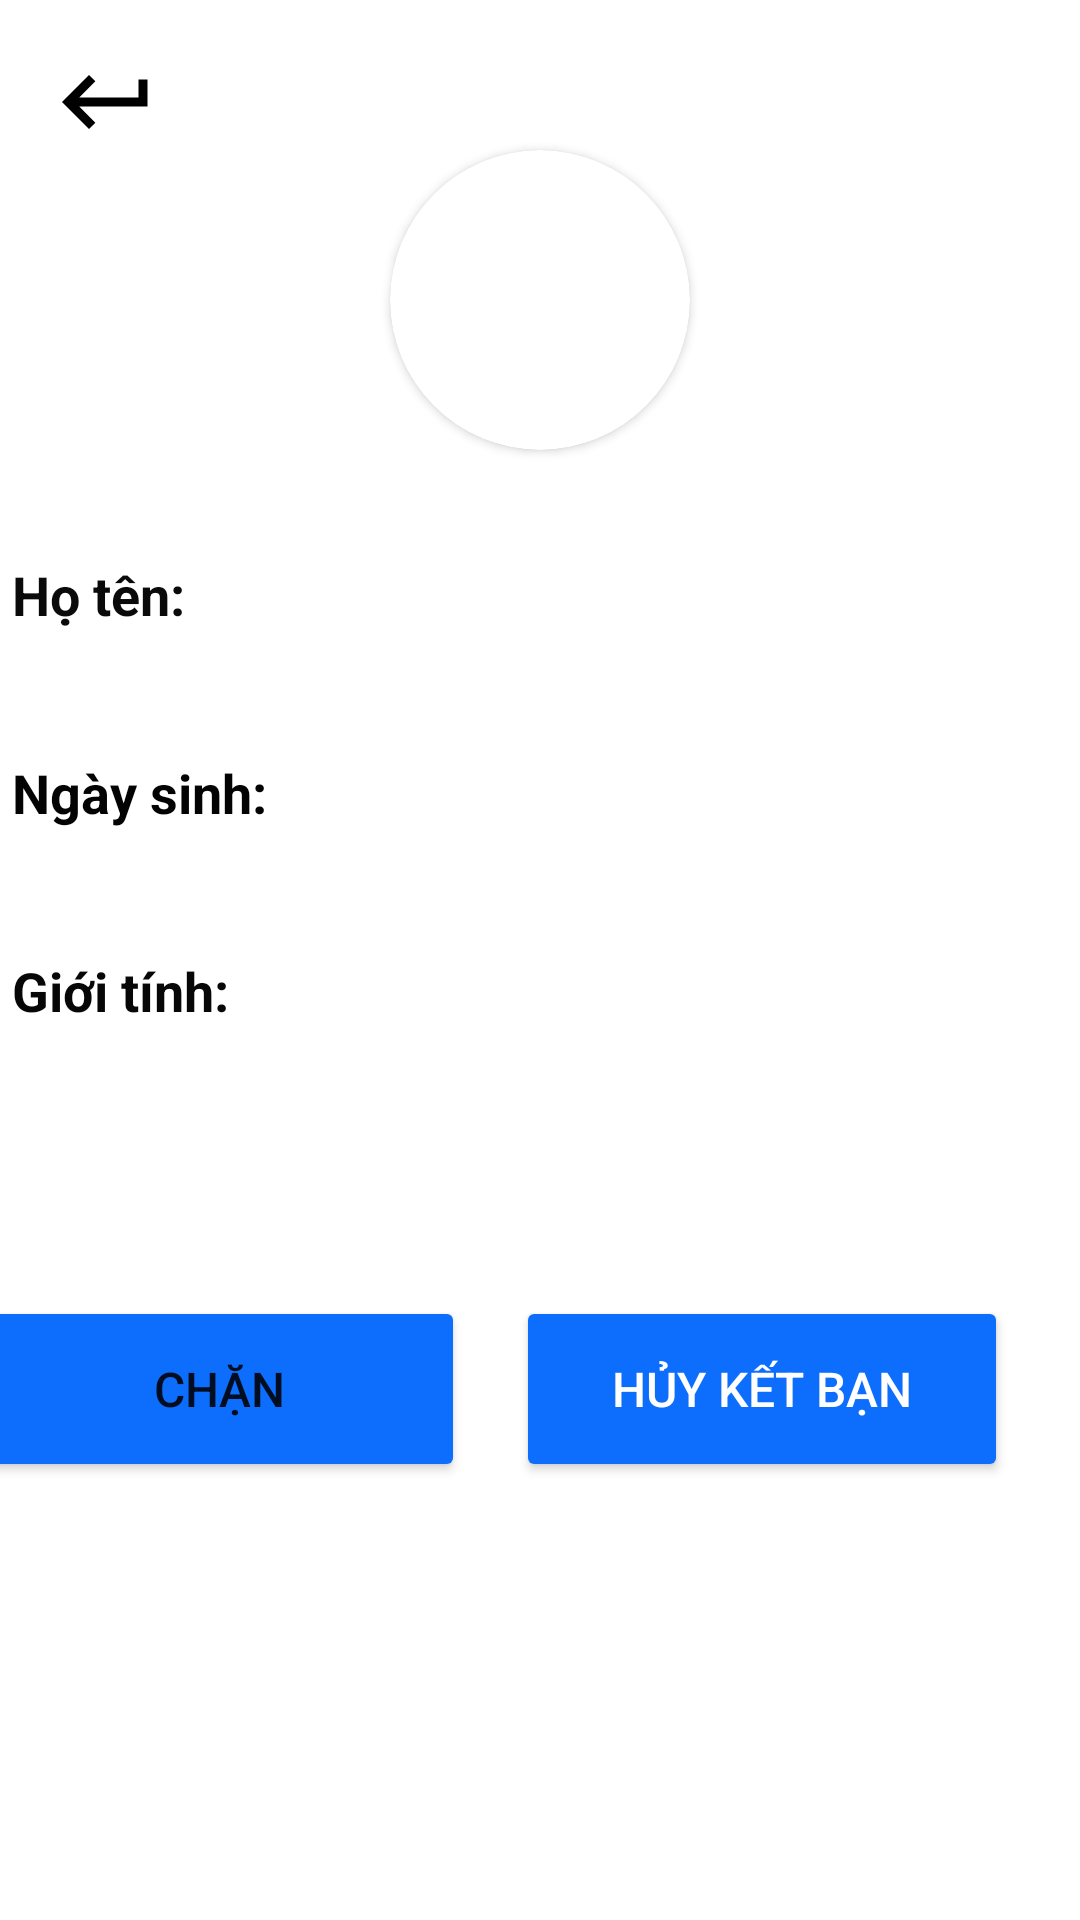

This screen was rendered from an Android layout file. Write that file and the resources it references.
<!-- AndroidManifest.xml: application theme Theme.ChatY -->
<!-- res/layout/activity_friend_profile.xml -->
<?xml version="1.0" encoding="utf-8"?>
<androidx.constraintlayout.widget.ConstraintLayout xmlns:android="http://schemas.android.com/apk/res/android"
    xmlns:app="http://schemas.android.com/apk/res-auto"
    xmlns:tools="http://schemas.android.com/tools"
    android:layout_width="match_parent"
    android:layout_height="match_parent"
    tools:context=".FriendProfile">

    <Button
        android:id="@+id/btnDelFriend"
        android:layout_width="164dp"
        android:layout_height="62dp"
        android:layout_marginTop="84dp"
        android:layout_marginEnd="24dp"
        android:backgroundTint="@color/blue"
        android:text="Hủy Kết Bạn"
        android:textColor="@color/white"
        android:textSize="16sp"
        app:layout_constraintEnd_toEndOf="parent"
        app:layout_constraintTop_toBottomOf="@+id/tvSexFriendProfile" />

    <androidx.cardview.widget.CardView
        android:id="@+id/getUserImgChat"
        android:layout_width="100dp"
        android:layout_height="100dp"
        android:layout_marginTop="50dp"
        app:cardCornerRadius="130dp"
        app:layout_constraintEnd_toEndOf="parent"
        app:layout_constraintStart_toStartOf="parent"
        app:layout_constraintTop_toTopOf="parent"
        tools:ignore="MissingConstraints">

        <ImageView
            android:id="@+id/getAvatarFriendProfile"
            android:layout_width="match_parent"
            android:layout_height="match_parent"
            android:scaleType="centerCrop"
          ></ImageView>

    </androidx.cardview.widget.CardView>

    <TextView
        android:id="@+id/textView6"
        android:layout_width="90dp"
        android:layout_height="30dp"
        android:layout_marginStart="16dp"
        android:layout_marginEnd="16dp"
        android:text="Họ tên: "
        android:textColor="#0B0A0A"
        android:textSize="18sp"
        android:textStyle="bold"
        app:layout_constraintBottom_toBottomOf="@+id/tvNameFriendProfile"
        app:layout_constraintEnd_toStartOf="@+id/tvNameFriendProfile"
        app:layout_constraintStart_toStartOf="parent"
        app:layout_constraintTop_toTopOf="@+id/tvNameFriendProfile"
        app:layout_constraintVertical_bias="0.0" />

    <TextView
        android:id="@+id/textView7"
        android:layout_width="90dp"
        android:layout_height="30dp"
        android:text="Ngày sinh: "
        android:textColor="#040303"
        android:textSize="18sp"
        android:textStyle="bold"
        app:layout_constraintBottom_toBottomOf="@+id/tvDateFriendProfile"
        app:layout_constraintEnd_toEndOf="@+id/textView6"
        app:layout_constraintStart_toStartOf="@+id/textView6"
        app:layout_constraintTop_toTopOf="@+id/tvDateFriendProfile" />

    <TextView
        android:id="@+id/textView8"
        android:layout_width="90dp"
        android:layout_height="30dp"
        android:text="Giới tính:"
        android:textColor="#070707"
        android:textSize="18sp"
        android:textStyle="bold"
        app:layout_constraintBottom_toBottomOf="@+id/tvSexFriendProfile"
        app:layout_constraintEnd_toEndOf="@+id/textView7"
        app:layout_constraintTop_toTopOf="@+id/tvSexFriendProfile"
        app:layout_constraintVertical_bias="0.0" />

    <Button
        android:id="@+id/btnBlockFriend"
        android:layout_width="164dp"
        android:layout_height="62dp"
        android:layout_marginStart="16dp"
        android:layout_marginEnd="43dp"
        android:backgroundTint="@color/blue"
        android:text="Chặn"
        android:textSize="16sp"
        app:layout_constraintBottom_toBottomOf="@+id/btnDelFriend"
        app:layout_constraintEnd_toStartOf="@+id/btnDelFriend"
        app:layout_constraintStart_toStartOf="parent"
        app:layout_constraintTop_toTopOf="@+id/btnDelFriend"
        app:layout_constraintVertical_bias="1.0" />

    <TextView
        android:id="@+id/tvNameFriendProfile"
        android:layout_width="230dp"
        android:layout_height="30dp"
        android:layout_marginTop="36dp"
        android:layout_marginEnd="32dp"
        android:textSize="18sp"
        app:layout_constraintEnd_toEndOf="parent"
        app:layout_constraintTop_toBottomOf="@+id/getUserImgChat" />

    <TextView
        android:id="@+id/tvDateFriendProfile"
        android:layout_width="230dp"
        android:layout_height="30dp"
        android:layout_marginTop="36dp"
        android:textSize="18sp"
        app:layout_constraintEnd_toEndOf="@+id/tvNameFriendProfile"
        app:layout_constraintHorizontal_bias="0.0"
        app:layout_constraintStart_toStartOf="@+id/tvNameFriendProfile"
        app:layout_constraintTop_toBottomOf="@+id/tvNameFriendProfile" />

    <TextView
        android:id="@+id/tvSexFriendProfile"
        android:layout_width="230dp"
        android:layout_height="30dp"
        android:layout_marginTop="36dp"
        android:textSize="18sp"
        app:layout_constraintEnd_toEndOf="@+id/tvDateFriendProfile"
        app:layout_constraintHorizontal_bias="1.0"
        app:layout_constraintStart_toStartOf="@+id/tvDateFriendProfile"
        app:layout_constraintTop_toBottomOf="@+id/tvDateFriendProfile" />

    <ImageView
        android:id="@+id/imgBackFriendProfile"
        android:layout_width="39dp"
        android:layout_height="36dp"
        android:layout_marginStart="16dp"
        android:layout_marginTop="16dp"
        app:layout_constraintHorizontal_bias="0.0"
        app:layout_constraintStart_toStartOf="parent"
        app:layout_constraintTop_toTopOf="parent"
        app:srcCompat="@drawable/ic_baseline_keyboard_return_24" />

</androidx.constraintlayout.widget.ConstraintLayout>
<!-- resources referenced by this layout -->
<resources>
  <color name="blue">#0d6efd</color>
  <color name="white">#FFFFFFFF</color>
  <!-- drawable ic_baseline_keyboard_return_24 (drawable) -->
  <vector android:autoMirrored="true" android:height="24dp"
      android:tint="#FF000000" android:viewportHeight="24"
      android:viewportWidth="24" android:width="24dp" xmlns:android="http://schemas.android.com/apk/res/android">
      <path android:fillColor="@android:color/white" android:pathData="M19,7v4H5.83l3.58,-3.59L8,6l-6,6 6,6 1.41,-1.41L5.83,13H21V7z"/>
  </vector>
  <style name="Theme.ChatY" parent="Theme.MaterialComponents.DayNight.DarkActionBar">
          
          <item name="colorPrimary">@color/purple_500</item>
          <item name="colorPrimaryVariant">@color/purple_700</item>
          <item name="colorOnPrimary">@color/white</item>
          
          <item name="colorSecondary">@color/teal_200</item>
          <item name="colorSecondaryVariant">@color/teal_700</item>
          <item name="colorOnSecondary">@color/black</item>
          
          <item name="android:statusBarColor" tools:targetApi="l">?attr/colorPrimaryVariant</item>
          
      </style>
  <color name="purple_500">#FF6200EE</color>
  <color name="purple_700">#FF3700B3</color>
  <color name="teal_200">#FF03DAC5</color>
  <color name="teal_700">#FF018786</color>
  <color name="black">#FF000000</color>
</resources>
